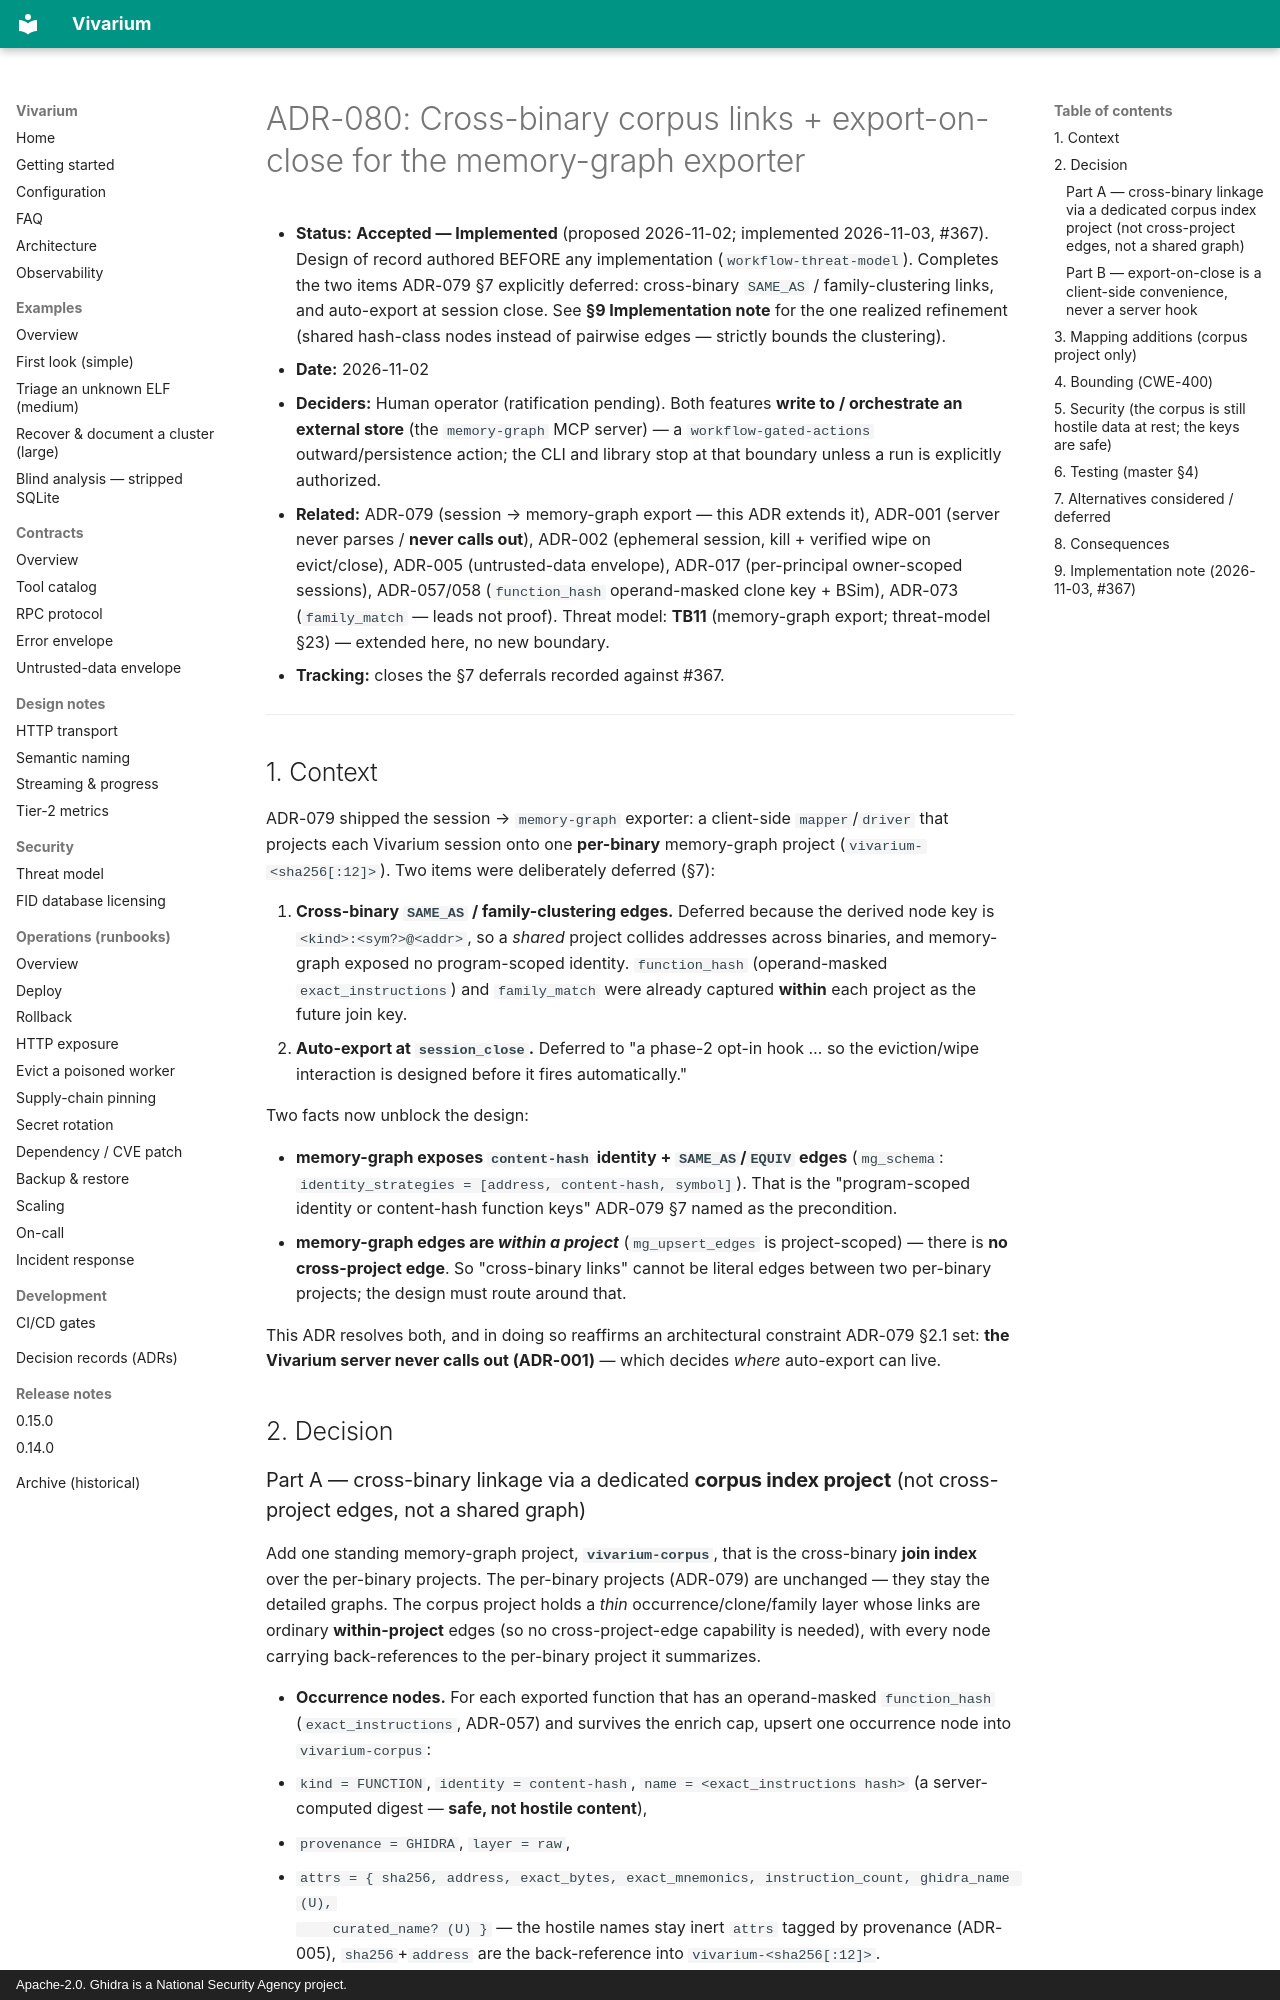

repository: 0xb007ab1e/vivarium-mcp · page: adr/ADR-080-cross-binary-corpus-and-export-on-close/index.html · generator: mkdocs · copyright: Apache-2.0. Ghidra is a National Security Agency project.

# ADR-080: Cross-binary corpus links + export-on-close for the memory-graph exporter

- **Status:** **Accepted — Implemented** (proposed 2026-11-02; implemented 2026-11-03, #367). Design
  of record authored BEFORE any implementation (`workflow-threat-model`). Completes the two items
  ADR-079 §7 explicitly deferred: cross-binary `SAME_AS` / family-clustering links, and auto-export
  at session close. See **§9 Implementation note** for the one realized refinement (shared hash-class
  nodes instead of pairwise edges — strictly bounds the clustering).
- **Date:** 2026-11-02
- **Deciders:** Human operator (ratification pending). Both features **write to / orchestrate an
  external store** (the `memory-graph` MCP server) — a `workflow-gated-actions` outward/persistence
  action; the CLI and library stop at that boundary unless a run is explicitly authorized.
- **Related:** ADR-079 (session → memory-graph export — this ADR extends it), ADR-001 (server never
  parses / **never calls out**), ADR-002 (ephemeral session, kill + verified wipe on evict/close),
  ADR-005 (untrusted-data envelope), ADR-017 (per-principal owner-scoped sessions), ADR-057/058
  (`function_hash` operand-masked clone key + BSim), ADR-073 (`family_match` — leads not proof).
  Threat model: **TB11** (memory-graph export; threat-model §23) — extended here, no new boundary.
- **Tracking:** closes the §7 deferrals recorded against #367.

---

## 1. Context

ADR-079 shipped the session → `memory-graph` exporter: a client-side `mapper`/`driver` that projects
each Vivarium session onto one **per-binary** memory-graph project (`vivarium-<sha256[:12]>`). Two
items were deliberately deferred (§7):

1. **Cross-binary `SAME_AS` / family-clustering edges.** Deferred because the derived node key is
   `<kind>:<sym?>@<addr>`, so a *shared* project collides addresses across binaries, and memory-graph
   exposed no program-scoped identity. `function_hash` (operand-masked `exact_instructions`) and
   `family_match` were already captured **within** each project as the future join key.
2. **Auto-export at `session_close`.** Deferred to "a phase-2 opt-in hook … so the eviction/wipe
   interaction is designed before it fires automatically."

Two facts now unblock the design:

- **memory-graph exposes `content-hash` identity + `SAME_AS`/`EQUIV` edges** (`mg_schema`:
  `identity_strategies = [address, content-hash, symbol]`). That is the "program-scoped identity or
  content-hash function keys" ADR-079 §7 named as the precondition.
- **memory-graph edges are *within a project*** (`mg_upsert_edges` is project-scoped) — there is
  **no cross-project edge**. So "cross-binary links" cannot be literal edges between two per-binary
  projects; the design must route around that.

This ADR resolves both, and in doing so reaffirms an architectural constraint ADR-079 §2.1 set:
**the Vivarium server never calls out (ADR-001)** — which decides *where* auto-export can live.

## 2. Decision
